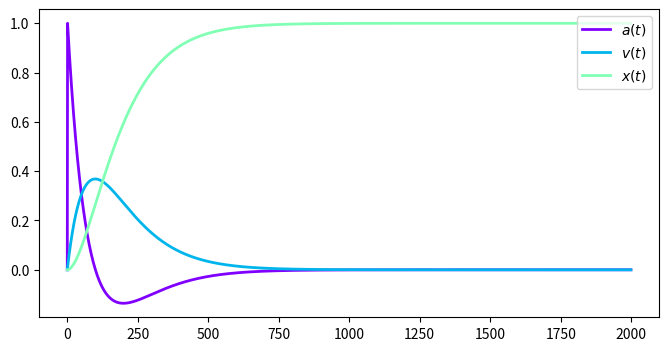

Write the Python code that produced this figure.
#!/usr/bin/env python2

import numpy as np
import matplotlib.pyplot as plt
import matplotlib.cm as cm
import datetime, time

__author__ = 'Rhys Whitley, Douglas Kelley, Martin De Kauwe'
__email__ = 'rhys.whitley@mq.edu.au'
__created__ = datetime.datetime(2015,1,14)
__modified__ = time.strftime("%c")
__version__ = '1.0'
__status__ = 'prototype'

class spring(object):

    def __init__(self, time):
        self.mass = 1
        self.force_envir = 1
        self.dt = 0.01
        self.k_hooke = 1
        self.k_drag = 2
        self.time = time

    def hookes_law(self, x):
        # Hooke's Law for a spring
        return -self.k_hooke*x

    def dynamic(self):
    # set zeros (could have empty list)
        displ = [0 for i in range(self.time)]
        accel = [0 for i in range(self.time)]
        veloc = [0 for i in range(self.time)]

        # instantaneous vectors
        for t in range(self.time-1):
            force_drag = -self.k_drag*veloc[t]
            force_resist = self.hookes_law( displ[t] )
            force_total = self.force_envir + force_resist + force_drag
            accel[t+1] = force_total/self.mass
            veloc[t+1] = veloc[t] + accel[t+1]*self.dt
            displ[t+1] = displ[t] + veloc[t+1]*self.dt

        # return wave as tuple
        motion = (accel, veloc, displ)
        return motion

    def plot_spring_dynamics(self):
        motion = self.dynamic()
        pcolors = cm.rainbow( np.linspace(0,0.5,len(motion)))
        siglabs = [ r'$a(t)$', r'$v(t)$', r'$x(t)$']

        fig = plt.figure( figsize=(8,4) )
        for i in range( len(motion) ):
            plt.plot( motion[i], color=pcolors[i],
                            label=siglabs[i], linestyle='-', lw=2 )
        plt.legend( loc=1 )
        #ax.set_xlabel( r'$time (t)$', fontsize=14 )
        #fig.set_ylabel( r'vector$', fontsize=14 )
        plt.savefig("pendulum_sig.pdf")


tseries = 2000
x = spring( tseries )
motion = x.dynamic()
x.plot_spring_dynamics()
